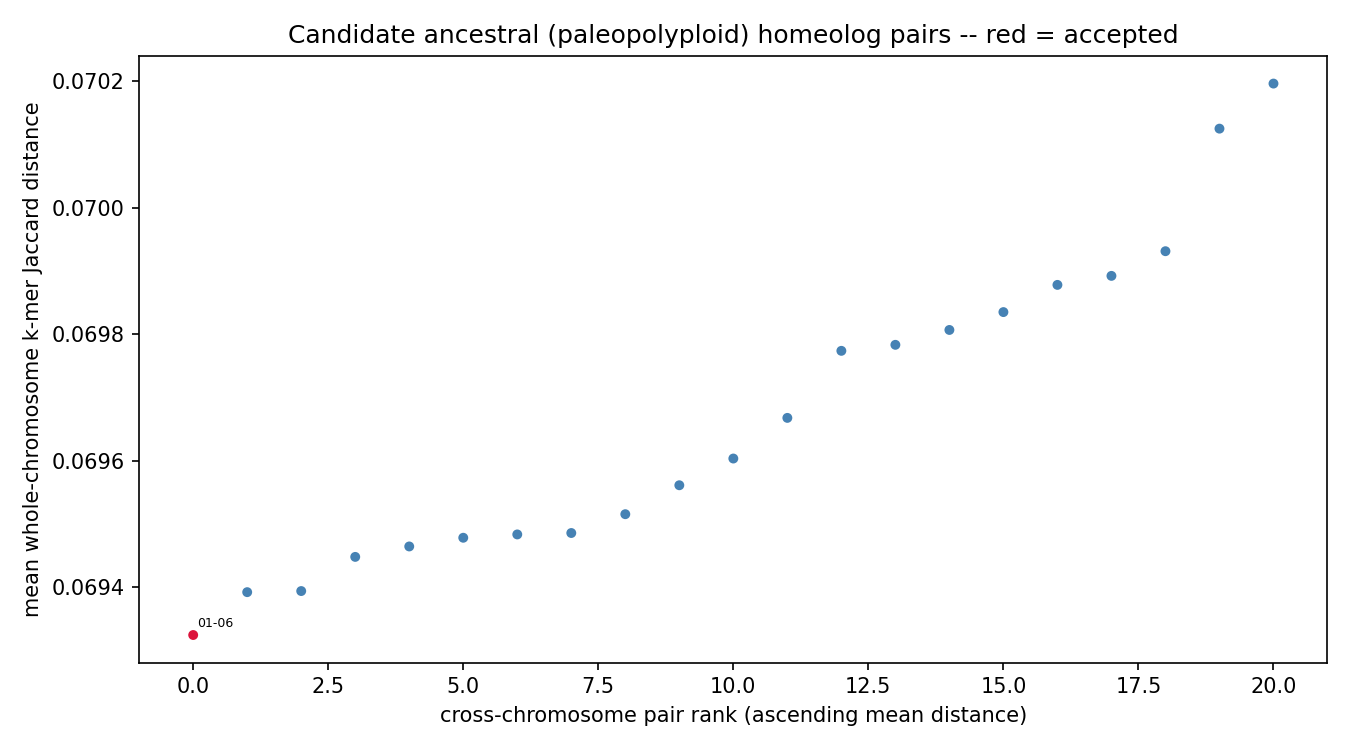

Values plotted in this chart, from the file beside it:
chrom_a	chrom_b	mean_distance	n_haplotype_copy_pairs	resolution_limited	n_resolution_limited_of_total
chr01	chr06	0.06932	4	False	0/4
